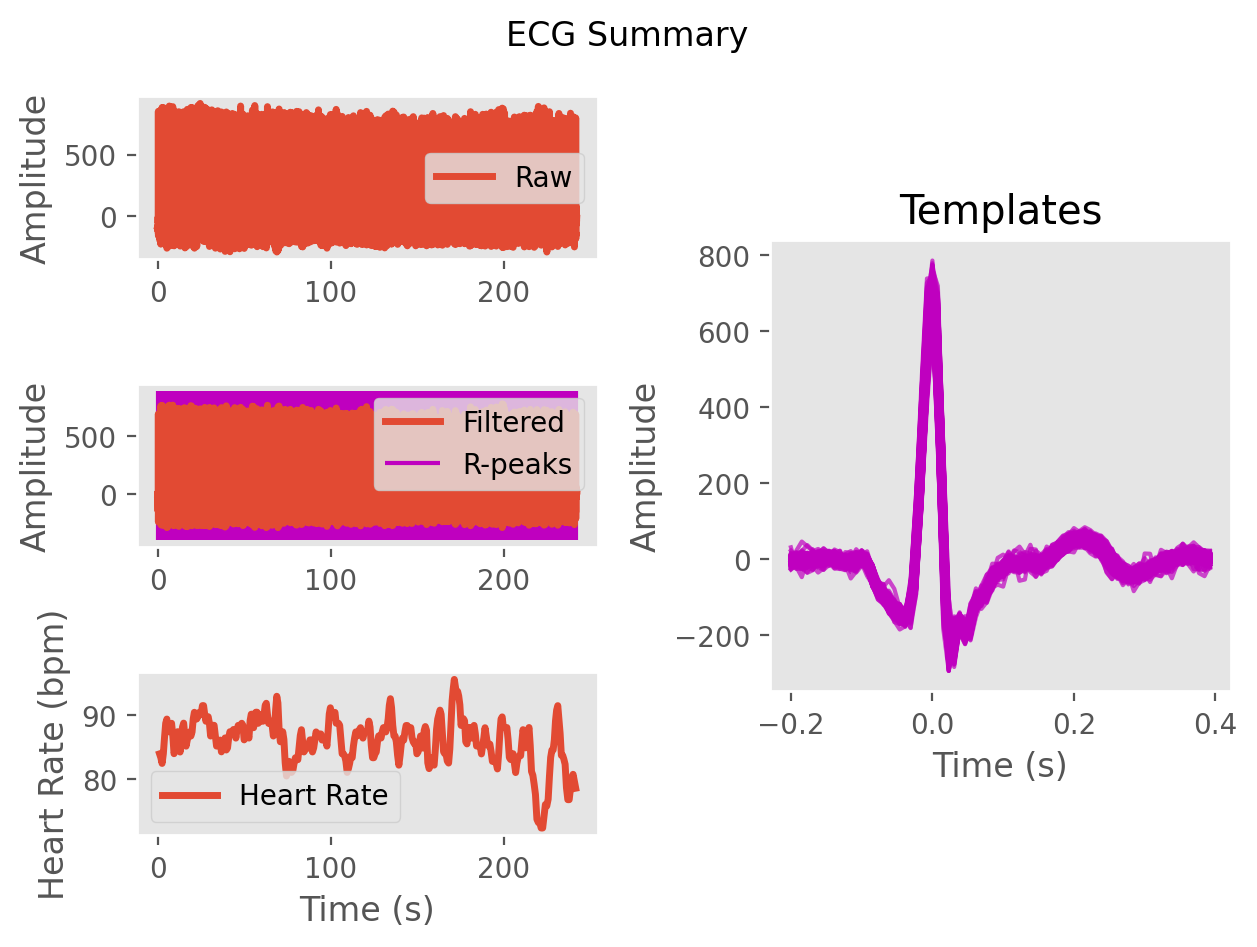

Values plotted in this chart, from the file beside it:
ECG, -3.862414542254842, 1.022902976244211, -1.7389082818856068, -6.429973693027586, -5.146721622399096, -1.2576255983689544, 2.7445018197462234, 9.069905433334442, 7.25854336262301, -10.130016950723562, -22.613673713909634, -14.592386047718348, -3.644653065118826, -4.5915566380648976, -7.464731005865751, -5.167062869361667, -3.8953142585638076, -5.440785302470356, -5.545527225697278, -6.065758682306617, -11.895491925169559, -17.739165296432454, -14.158520768991087
Time (s), 0.0, 0.007692, 0.01538, 0.02308, 0.03077, 0.03846, 0.04615, 0.05385, 0.06154, 0.06923, 0.07692, 0.08462, 0.09231, 0.1, 0.1077, 0.1154, 0.1231, 0.1308, 0.1385, 0.1462, 0.1538, 0.1615, 0.1692
Rpeaks, 53, 145, 240, 334, 429, 519, 605, 693, 781, 873, 961, 1047, 1137, 1231, 1326, 1414, 1502, 1594, 1687, 1780, 1866, 1953, 2044
IBI Series, 786, 779, 723, 745, 739, 746, 708, 676, 689, 698, 721, 693, 675, 710, 740, 744, 690, 690, 723, 738, 731, 673, 684
Heart Rate, 85, 84, 84, 84, 84, 84, 85, 86, 86, 86, 86, 86, 86, 86, 86, 86, 87, 87, 86, 87, 87, 87, 87
